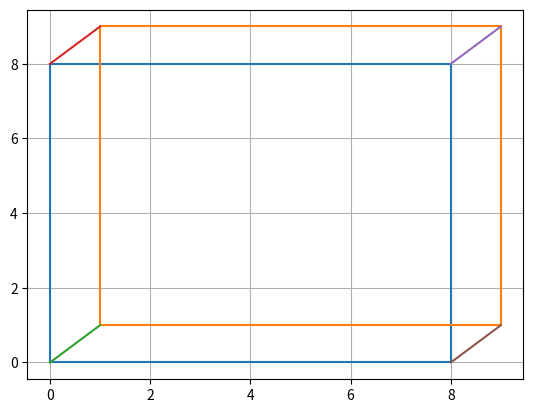

This chart was generated by the following Python code:
import numpy as np
import matplotlib.pyplot as plt

xcoordinate = np.array([0,0,8,8,0])
ycoordinate = np.array([0,8,8,0,0])

xcoordinate2 = np.array([1,1,9,9,1])
ycoordinate2 = np.array([1,9,9,1,1])

xarr = np.array([0,1])
yarr = np.array([0,1])

xarr2 = np.array([0,1])
yarr2 = np.array([8,9])

xarr3 = np.array([8,9])
yarr3 = np.array([8,9])

xarr4 = np.array([8,9])
yarr4 = np.array([0,1])

plt.plot(xcoordinate, ycoordinate)
plt.plot(xcoordinate2, ycoordinate2)
plt.plot(xarr, yarr, xarr2, yarr2, xarr3, yarr3, xarr4, yarr4)


plt.grid()
plt.show()
